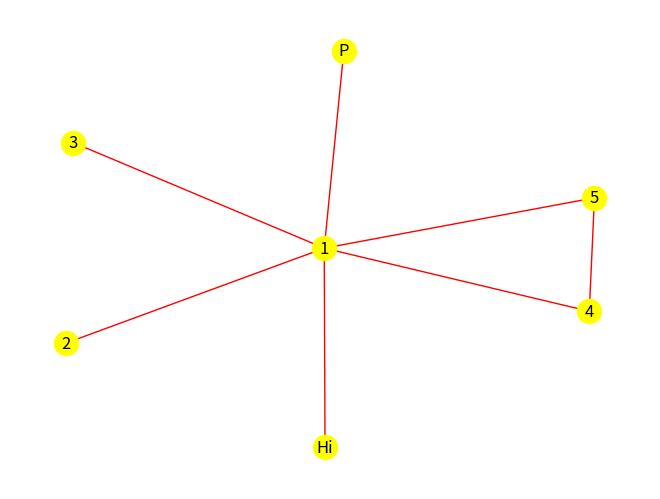

Here is the Python script that generated this plot:
'''
AI기초통계
13장 빅데이터 분석 과제
196페이지 상단
20. 5. 19.
차재관 작성
'''

import networkx as nx
import matplotlib.pyplot as plt

# 이전 코드를 사용할 때에는 너무 길어지므로 교안과 달리 간단하게 처리함
G = nx.Graph()
raw_node = [1, 'P', 'Hi', 3, 4]
G.add_nodes_from(raw_node)
G.add_edge(1,2)

# 196페이지 설명 계속
G.add_edge(4,5)
print(G.edges())


'''
==결과값=
[(1, 2), (4, 5)]
정답 다): 노드 5가 없어서 노드 5를 새롭게 생성하고 4와 5을 연결하는 엣지 추가됨
'''

G.add_edges_from([(1,2), (1,3), (1,4), (1,5)])
print(G.edges())

'''
==결과값=
[(1, 2), (1, 3), (1, 4), (1, 5), (4, 5)]
중복되는 것은 빼고 없는 엣지만 추가적으로 생성됨
'''


# 196페이지 하단 
G.add_edges_from([(1, 'P'), (1, 'Hi')])
# 노드를 추가하는 코드를 작성하지 말고 바로 엣지를 연결하는 코드를 작성

nx.draw(G, with_labels=True, node_color='yellow', edge_color='red')
# 교안에서 제시한 라벨과 노드/엣지 색상 설정

plt.show()
